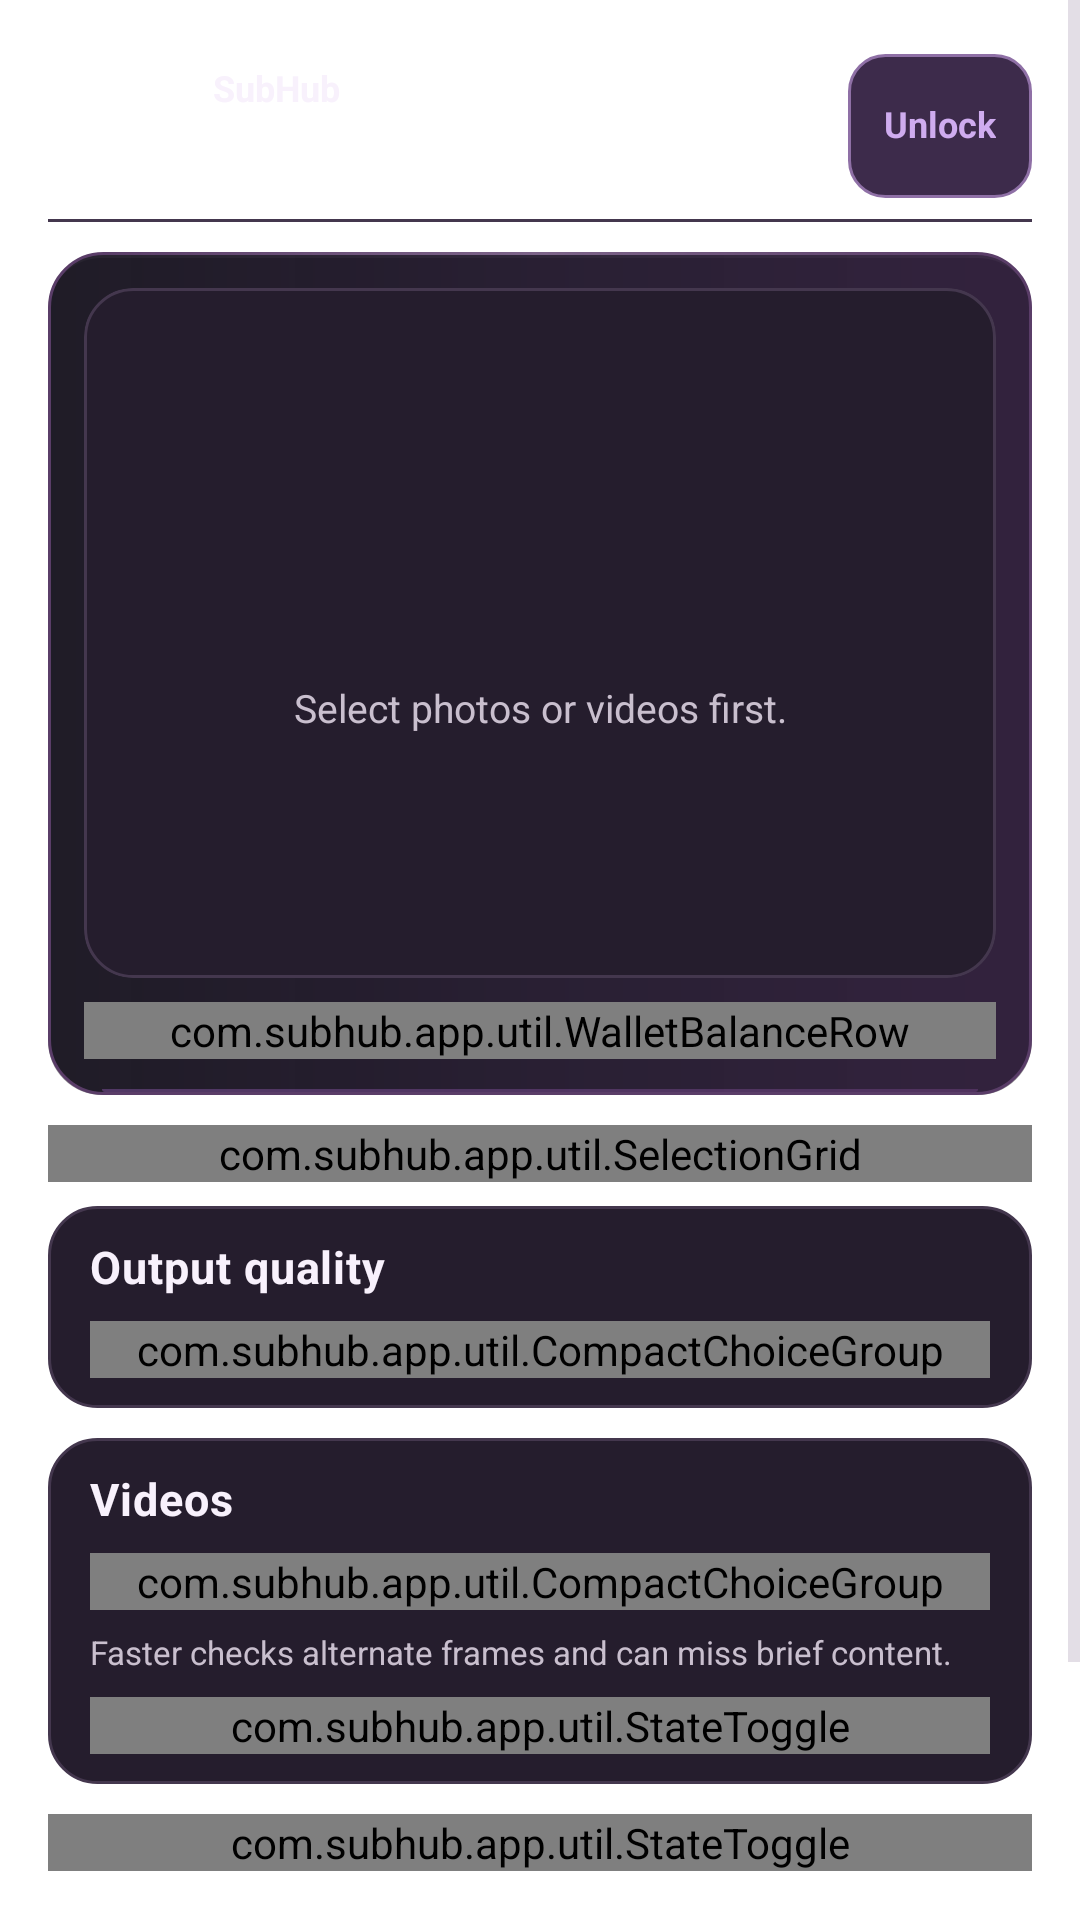

Here is an Android app screen rendered from its layout file. Give the layout XML and the strings, colors and styles it references.
<!-- AndroidManifest.xml: application theme Theme.SubHub -->
<!-- res/layout/activity_export_workspace.xml -->
<?xml version="1.0" encoding="utf-8"?>
<FrameLayout xmlns:android="http://schemas.android.com/apk/res/android" xmlns:app="http://schemas.android.com/apk/res-auto" android:layout_width="match_parent" android:layout_height="match_parent" android:background="@drawable/bg_main">
    <ScrollView android:layout_width="match_parent" android:layout_height="match_parent" android:fillViewport="true" android:clipToPadding="false">
        <LinearLayout android:id="@+id/export_page" android:layout_width="match_parent" android:layout_height="wrap_content" android:orientation="vertical" android:paddingHorizontal="@dimen/page_margin" android:paddingTop="@dimen/primary_header_top" android:paddingBottom="32dp">
            <include layout="@layout/view_secondary_header" />
            <LinearLayout android:layout_width="match_parent" android:layout_height="wrap_content" android:orientation="vertical" android:layout_marginTop="@dimen/ui_gap_group" android:padding="12dp" android:background="@drawable/bg_header_card">
                <FrameLayout android:id="@+id/export_preview_stage" android:layout_width="match_parent" android:layout_height="230dp" android:background="@drawable/bg_card" android:clipToOutline="true">
                    <ImageView android:id="@+id/export_preview_image" android:layout_width="match_parent" android:layout_height="match_parent" android:scaleType="fitCenter" android:contentDescription="@string/export_preview" android:visibility="gone" />
                    <LinearLayout android:id="@+id/export_preview_empty" android:layout_width="match_parent" android:layout_height="match_parent" android:gravity="center" android:orientation="vertical">
                        <ImageView android:layout_width="40dp" android:layout_height="40dp" android:src="@drawable/ic_tab_export" android:importantForAccessibility="no" app:tint="@color/accent_text" />
                        <TextView android:id="@+id/export_preview_hint" android:layout_width="match_parent" android:layout_height="wrap_content" android:gravity="center" android:layout_marginTop="@dimen/ui_gap_group" android:paddingHorizontal="16dp" android:text="@string/export_select_first" android:textColor="@color/text_secondary" android:textSize="@dimen/ui_text_body" />
                    </LinearLayout>
                    <ProgressBar android:id="@+id/export_preview_progress" android:layout_width="40dp" android:layout_height="40dp" android:layout_gravity="center" android:visibility="gone" android:indeterminateTint="@color/accent_text" />
                </FrameLayout>
                <com.subhub.app.util.WalletBalanceRow android:layout_width="match_parent" android:layout_height="wrap_content" android:layout_marginTop="@dimen/ui_gap_control">
                    <Button android:id="@+id/button_pick_images" style="@style/Widget.SubHub.CompactOutlineButton" android:text="@string/export_choose_media" />
                    <Button android:id="@+id/export_preview_button" style="@style/Widget.SubHub.CompactOutlineButton" android:text="@string/gallery_preview" android:visibility="gone" />
                </com.subhub.app.util.WalletBalanceRow>
                <TextView android:id="@+id/export_selected_summary" android:layout_width="match_parent" android:layout_height="wrap_content" android:layout_marginTop="@dimen/ui_gap_control" android:textColor="@color/text_secondary" android:textSize="@dimen/ui_text_label" android:visibility="gone" />
                <Spinner android:id="@+id/export_preview_selection" android:layout_width="match_parent" android:layout_height="wrap_content" android:minHeight="48dp" android:contentDescription="@string/export_preview_item" android:visibility="gone" />
                <SeekBar android:id="@+id/export_preview_position" android:layout_width="match_parent" android:layout_height="48dp" android:max="100" android:progressTint="@color/accent_text" android:thumbTint="@color/accent_text" android:contentDescription="@string/export_preview_frame" android:visibility="gone" />
                <TextView android:id="@+id/export_frame_note" android:layout_width="match_parent" android:layout_height="wrap_content" android:text="@string/gallery_video_preview_note" android:textSize="@dimen/ui_text_caption" android:textColor="@color/text_secondary" android:visibility="gone" />
            </LinearLayout>
            <com.subhub.app.util.SelectionGrid android:layout_width="match_parent" android:layout_height="wrap_content" android:layout_marginTop="@dimen/ui_gap_group">
                <LinearLayout android:layout_width="match_parent" android:layout_height="wrap_content" android:orientation="vertical" android:background="@drawable/bg_card" android:layout_marginEnd="4dp" android:layout_marginBottom="@dimen/ui_gap_control" android:paddingStart="@dimen/ui_card_padding" android:paddingEnd="@dimen/ui_card_padding" android:paddingTop="@dimen/ui_card_padding_vertical" android:paddingBottom="@dimen/ui_card_padding_vertical">
                    <TextView style="@style/Widget.SubHub.SectionHeader" android:text="@string/gallery_look" />
                    <Button android:id="@+id/export_look_button" style="@style/Widget.SubHub.CompactOutlineButton" android:layout_marginTop="@dimen/ui_gap_control" />
                </LinearLayout>
                <LinearLayout android:layout_width="match_parent" android:layout_height="wrap_content" android:orientation="vertical" android:background="@drawable/bg_card" android:layout_marginStart="4dp" android:layout_marginBottom="@dimen/ui_gap_control" android:paddingStart="@dimen/ui_card_padding" android:paddingEnd="@dimen/ui_card_padding" android:paddingTop="@dimen/ui_card_padding_vertical" android:paddingBottom="@dimen/ui_card_padding_vertical">
                    <TextView style="@style/Widget.SubHub.SectionHeader" android:text="@string/export_categories" />
                    <Button android:id="@+id/export_areas_button" style="@style/Widget.SubHub.CompactOutlineButton" android:layout_marginTop="@dimen/ui_gap_control" />
                </LinearLayout>
            </com.subhub.app.util.SelectionGrid>
            <LinearLayout android:layout_width="match_parent" android:layout_height="wrap_content" android:orientation="vertical" android:background="@drawable/bg_card" android:layout_marginTop="@dimen/ui_gap_control" android:paddingStart="@dimen/ui_card_padding" android:paddingEnd="@dimen/ui_card_padding" android:paddingTop="@dimen/ui_card_padding_vertical" android:paddingBottom="@dimen/ui_card_padding_vertical">
                <TextView style="@style/Widget.SubHub.SectionHeader" android:text="@string/export_quality_title" />
                <com.subhub.app.util.CompactChoiceGroup android:id="@+id/export_quality_choices" android:layout_width="match_parent" android:layout_height="wrap_content" android:layout_marginTop="@dimen/ui_gap_control">
                    <RadioButton android:id="@+id/export_quality_draft" style="@style/Widget.SubHub.OptionRadio" android:text="@string/gallery_quality_draft" android:button="@null" android:gravity="center" android:minHeight="48dp" />
                    <RadioButton android:id="@+id/export_quality_balanced" style="@style/Widget.SubHub.OptionRadio" android:text="@string/gallery_quality_balanced" android:button="@null" android:gravity="center" android:minHeight="48dp" />
                    <RadioButton android:id="@+id/export_quality_high" style="@style/Widget.SubHub.OptionRadio" android:text="@string/gallery_quality_high" android:button="@null" android:gravity="center" android:minHeight="48dp" />
                    <RadioButton android:id="@+id/export_quality_best" style="@style/Widget.SubHub.OptionRadio" android:text="@string/gallery_quality_best" android:button="@null" android:gravity="center" android:minHeight="48dp" />
                </com.subhub.app.util.CompactChoiceGroup>
            </LinearLayout>
            <LinearLayout android:id="@+id/export_video_options" android:layout_width="match_parent" android:layout_height="wrap_content" android:orientation="vertical" android:layout_marginTop="@dimen/ui_gap_group" android:background="@drawable/bg_card" android:paddingStart="@dimen/ui_card_padding" android:paddingEnd="@dimen/ui_card_padding" android:paddingTop="@dimen/ui_card_padding_vertical" android:paddingBottom="@dimen/ui_card_padding_vertical">
                <TextView style="@style/Widget.SubHub.SectionHeader" android:text="@string/gallery_videos" />
                <com.subhub.app.util.CompactChoiceGroup android:id="@+id/export_detection_choices" android:layout_width="match_parent" android:layout_height="wrap_content" android:layout_marginTop="@dimen/ui_gap_control">
                    <RadioButton android:id="@+id/export_detection_full" style="@style/Widget.SubHub.OptionRadio" android:text="@string/gallery_best_detection" android:button="@null" android:gravity="center" android:minHeight="48dp" />
                    <RadioButton android:id="@+id/export_detection_fast" style="@style/Widget.SubHub.OptionRadio" android:text="@string/gallery_faster_detection" android:button="@null" android:gravity="center" android:minHeight="48dp" />
                </com.subhub.app.util.CompactChoiceGroup>
                <TextView style="@style/Widget.SubHub.FieldHelp" android:layout_marginTop="@dimen/ui_gap_control" android:text="@string/gallery_faster_note" />
                <com.subhub.app.util.StateToggle android:id="@+id/export_mute" android:layout_width="match_parent" android:layout_height="wrap_content" android:layout_marginTop="@dimen/ui_gap_control" android:text="@string/export_mute" />
            </LinearLayout>
            <com.subhub.app.util.StateToggle android:id="@+id/switch_delete_originals" android:layout_width="match_parent" android:layout_height="wrap_content" android:layout_marginTop="@dimen/ui_gap_group" android:text="@string/export_delete_after" />
            <Button android:id="@+id/export_start_batch_button" style="@style/Widget.SubHub.PrimaryButton" android:background="@drawable/bg_home_primary_action" android:textColor="@color/text_primary" android:layout_marginTop="@dimen/ui_gap_group" android:text="@string/export_start_batch" />
            <TextView android:id="@+id/export_status" android:layout_width="match_parent" android:layout_height="wrap_content" android:layout_marginTop="@dimen/ui_gap_control" android:textColor="@color/text_secondary" android:textSize="@dimen/ui_text_body" />
            <LinearLayout android:id="@+id/export_result_card" android:layout_width="match_parent" android:layout_height="wrap_content" android:orientation="vertical" android:layout_marginTop="@dimen/ui_gap_group" android:background="@drawable/bg_card" android:visibility="gone" android:paddingStart="@dimen/ui_card_padding" android:paddingEnd="@dimen/ui_card_padding" android:paddingTop="@dimen/ui_card_padding_vertical" android:paddingBottom="@dimen/ui_card_padding_vertical">
                <TextView style="@style/Widget.SubHub.SectionHeader" android:text="@string/export_results" />
                <LinearLayout android:id="@+id/export_results_list" android:layout_width="match_parent" android:layout_height="wrap_content" android:orientation="vertical" />
                <Button android:id="@+id/button_cancel_export" style="@style/Widget.SubHub.CompactOutlineButton" android:text="@string/gallery_cancel_export" android:visibility="gone" />
                <Button android:id="@+id/export_retry_batch" style="@style/Widget.SubHub.CompactOutlineButton" android:text="@string/export_retry_batch" android:visibility="gone" />
                <Button android:id="@+id/export_delete_saved" style="@style/Widget.SubHub.CompactOutlineButton" android:text="@string/export_delete_saved" android:visibility="gone" />
            </LinearLayout>
        </LinearLayout>
    </ScrollView>
</FrameLayout>
<!-- res/layout/view_secondary_header.xml (included above) -->
<?xml version="1.0" encoding="utf-8"?>
<FrameLayout xmlns:android="http://schemas.android.com/apk/res/android"
    android:layout_width="match_parent"
    android:layout_height="wrap_content">
    <include layout="@layout/view_primary_header" />
</FrameLayout>
<!-- res/layout/view_primary_header.xml (included above) -->
<?xml version="1.0" encoding="utf-8"?>
<LinearLayout xmlns:android="http://schemas.android.com/apk/res/android"
    xmlns:app="http://schemas.android.com/apk/res-auto"
    android:id="@+id/primary_header"
    android:layout_width="match_parent"
    android:layout_height="wrap_content"
    android:minHeight="@dimen/primary_header_height"
    android:background="@drawable/bg_primary_header_rule"
    android:gravity="center_vertical"
    android:orientation="horizontal"
    android:paddingStart="0dp"
    android:paddingTop="@dimen/ui_gap_control"
    android:paddingEnd="0dp"
    android:paddingBottom="@dimen/ui_gap_control">

    <TextView
        android:id="@+id/button_back"
        android:layout_width="48dp"
        android:layout_height="wrap_content"
        android:minWidth="@dimen/control_min_height"
        android:minHeight="@dimen/control_min_height"
        android:gravity="center"
        android:paddingStart="12dp"
        android:paddingEnd="12dp"
        android:background="?android:attr/selectableItemBackgroundBorderless"
        android:clickable="true"
        android:focusable="true"
        android:contentDescription="@string/back"
        android:textColor="@color/accent_text"
        android:textSize="@dimen/ui_text_label"
        android:textStyle="bold"
        android:visibility="gone" />

    <ImageView
        android:id="@+id/primary_header_icon"
        android:layout_width="@dimen/primary_header_icon_size"
        android:layout_height="@dimen/primary_header_icon_size"
        android:background="@drawable/bg_header_icon"
        android:contentDescription="@null"
        android:importantForAccessibility="no"
        android:padding="@dimen/ui_tile_padding"
        app:tint="@color/text_primary" />

    <LinearLayout
        android:id="@+id/primary_header_copy"
        android:layout_width="0dp"
        android:layout_height="wrap_content"
        android:layout_marginStart="11dp"
        android:layout_weight="1"
        android:orientation="vertical">

        <TextView
            android:id="@+id/primary_header_brand"
            android:layout_width="match_parent"
            android:layout_height="wrap_content"
            android:includeFontPadding="false"
            android:importantForAccessibility="no"
            android:text="@string/app_name"
            android:textColor="@color/text_primary"
            android:textSize="@dimen/ui_text_label"
            android:textStyle="bold" />

        <TextView
            android:id="@+id/primary_header_title"
            android:layout_width="match_parent"
            android:layout_height="wrap_content"
            android:includeFontPadding="false"
            android:letterSpacing="0.0"
            android:textColor="@color/text_primary"
            android:textSize="@dimen/ui_text_title"
            android:textStyle="bold" />

        <TextView
        android:id="@+id/primary_header_subtitle"
            android:layout_width="match_parent"
            android:layout_height="wrap_content"
            android:layout_marginTop="@dimen/ui_gap_inline"
            android:includeFontPadding="false"
            android:textColor="@color/text_secondary"
        android:textSize="@dimen/ui_text_label"
        android:visibility="gone" />
    </LinearLayout>

    <TextView android:id="@+id/header_role_badge"
        android:layout_width="wrap_content" android:layout_height="wrap_content"
        android:layout_marginStart="8dp" android:background="@drawable/bg_role_badge"
        android:includeFontPadding="false" android:textColor="@color/accent_text"
        android:textSize="11sp" android:textStyle="bold" android:text="@string/role_sub"
        android:visibility="gone" />

    <TextView
        android:id="@+id/button_edit_lock"
        style="@style/Widget.SubHub.ControllerEdit"
        android:layout_marginStart="8dp"
        android:minWidth="48dp"
        android:paddingStart="12dp"
        android:paddingEnd="12dp"
        android:background="@drawable/bg_shell_role"
        android:elevation="0dp"
        android:singleLine="false"
        android:ellipsize="none"
        android:text="@string/controller_edit_locked" />

    <ImageView
        android:id="@+id/primary_header_settings"
        android:layout_width="48dp"
        android:layout_height="48dp"
        android:padding="12dp"
        android:scaleType="centerInside"
        android:src="@drawable/ic_overview_settings"
        android:contentDescription="@string/global_settings_title"
        android:background="?android:attr/selectableItemBackgroundBorderless"
        android:clickable="true"
        android:focusable="true"
        android:visibility="gone"
        app:tint="@color/text_primary" />
</LinearLayout>
<!-- resources referenced by this layout -->
<resources>
  <color name="accent_text">#CFACEF</color>
  <color name="text_primary">#F8F1FC</color>
  <color name="text_secondary">#C9BFCE</color>
  <dimen name="control_min_height">48dp</dimen>
  <dimen name="page_margin">16dp</dimen>
  <dimen name="primary_header_height">64dp</dimen>
  <dimen name="primary_header_icon_size">44dp</dimen>
  <dimen name="primary_header_top">10dp</dimen>
  <dimen name="ui_card_padding">14dp</dimen>
  <dimen name="ui_card_padding_vertical">10dp</dimen>
  <dimen name="ui_gap_control">8dp</dimen>
  <dimen name="ui_gap_group">10dp</dimen>
  <dimen name="ui_gap_inline">4dp</dimen>
  <dimen name="ui_text_body">13sp</dimen>
  <dimen name="ui_text_caption">11sp</dimen>
  <dimen name="ui_text_label">12sp</dimen>
  <dimen name="ui_text_title">20sp</dimen>
  <dimen name="ui_tile_padding">10dp</dimen>
  <string name="app_name">SubHub</string>
  <string name="back">Back</string>
  <string name="controller_edit_locked">Unlock</string>
  <string name="export_categories">What to censor</string>
  <string name="export_choose_media">Select photos &amp; videos</string>
  <string name="export_delete_after">Ask to delete originals after saving</string>
  <string name="export_delete_saved">Delete originals with saved copies</string>
  <string name="export_mute">Remove audio</string>
  <string name="export_preview">Preview selected media</string>
  <string name="export_preview_frame">Preview position in video</string>
  <string name="export_preview_item">Choose media to preview</string>
  <string name="export_quality_title">Output quality</string>
  <string name="export_results">Export results</string>
  <string name="export_retry_batch">Retry unfinished items</string>
  <string name="export_select_first">Select photos or videos first.</string>
  <string name="export_start_batch">Export censored copies</string>
  <string name="gallery_best_detection">Every frame</string>
  <string name="gallery_cancel_export">Cancel export</string>
  <string name="gallery_faster_detection">Faster</string>
  <string name="gallery_faster_note">Faster checks alternate frames and can miss brief content.</string>
  <string name="gallery_look">Look</string>
  <string name="gallery_preview">Preview</string>
  <string name="gallery_quality_balanced">Balanced</string>
  <string name="gallery_quality_best">Best</string>
  <string name="gallery_quality_draft">Draft</string>
  <string name="gallery_quality_high">High</string>
  <string name="gallery_video_preview_note">This previews one frame of the video.</string>
  <string name="gallery_videos">Videos</string>
  <string name="global_settings_title">Settings</string>
  <string name="role_sub">Sub</string>
  <color name="surface_card">#251D2D</color>
  <color name="outline_subtle">#44374E</color>
  <dimen name="ui_card_radius">16dp</dimen>
  <color name="shadow_soft">#66000000</color>
  <color name="outline_default">#5A3D68</color>
  <color name="glass_highlight">#38F8EFFF</color>
  <color name="accent_dim">#669860BE</color>
  <color name="accent_hot_dim">#667B478F</color>
  <color name="control_checked_surface">#3D2B4B</color>
  <color name="control_pressed_surface">#493452</color>
  <color name="outline_focus">#C986E7</color>
  <color name="control_checked_outline">#8F70A6</color>
  <dimen name="ui_control_padding_compact">8dp</dimen>
  <dimen name="ui_control_padding">10dp</dimen>
  <dimen name="ui_text_section">15sp</dimen>
  <color name="background">#120B19</color>
  <color name="accent">#9860BE</color>
  <color name="accent_dark">#54296D</color>
  <color name="surface_card_raised">#302538</color>
  <color name="control_checked_indicator">#A588BC</color>
  <color name="accent_glow">#66B76DDB</color>
  <color name="dialog_surface">#21172C</color>
  <color name="text_muted">#B0A0BC</color>
  <color name="dialog_surface_start">#17121F</color>
  <color name="dialog_surface_end">#281B34</color>
</resources>
